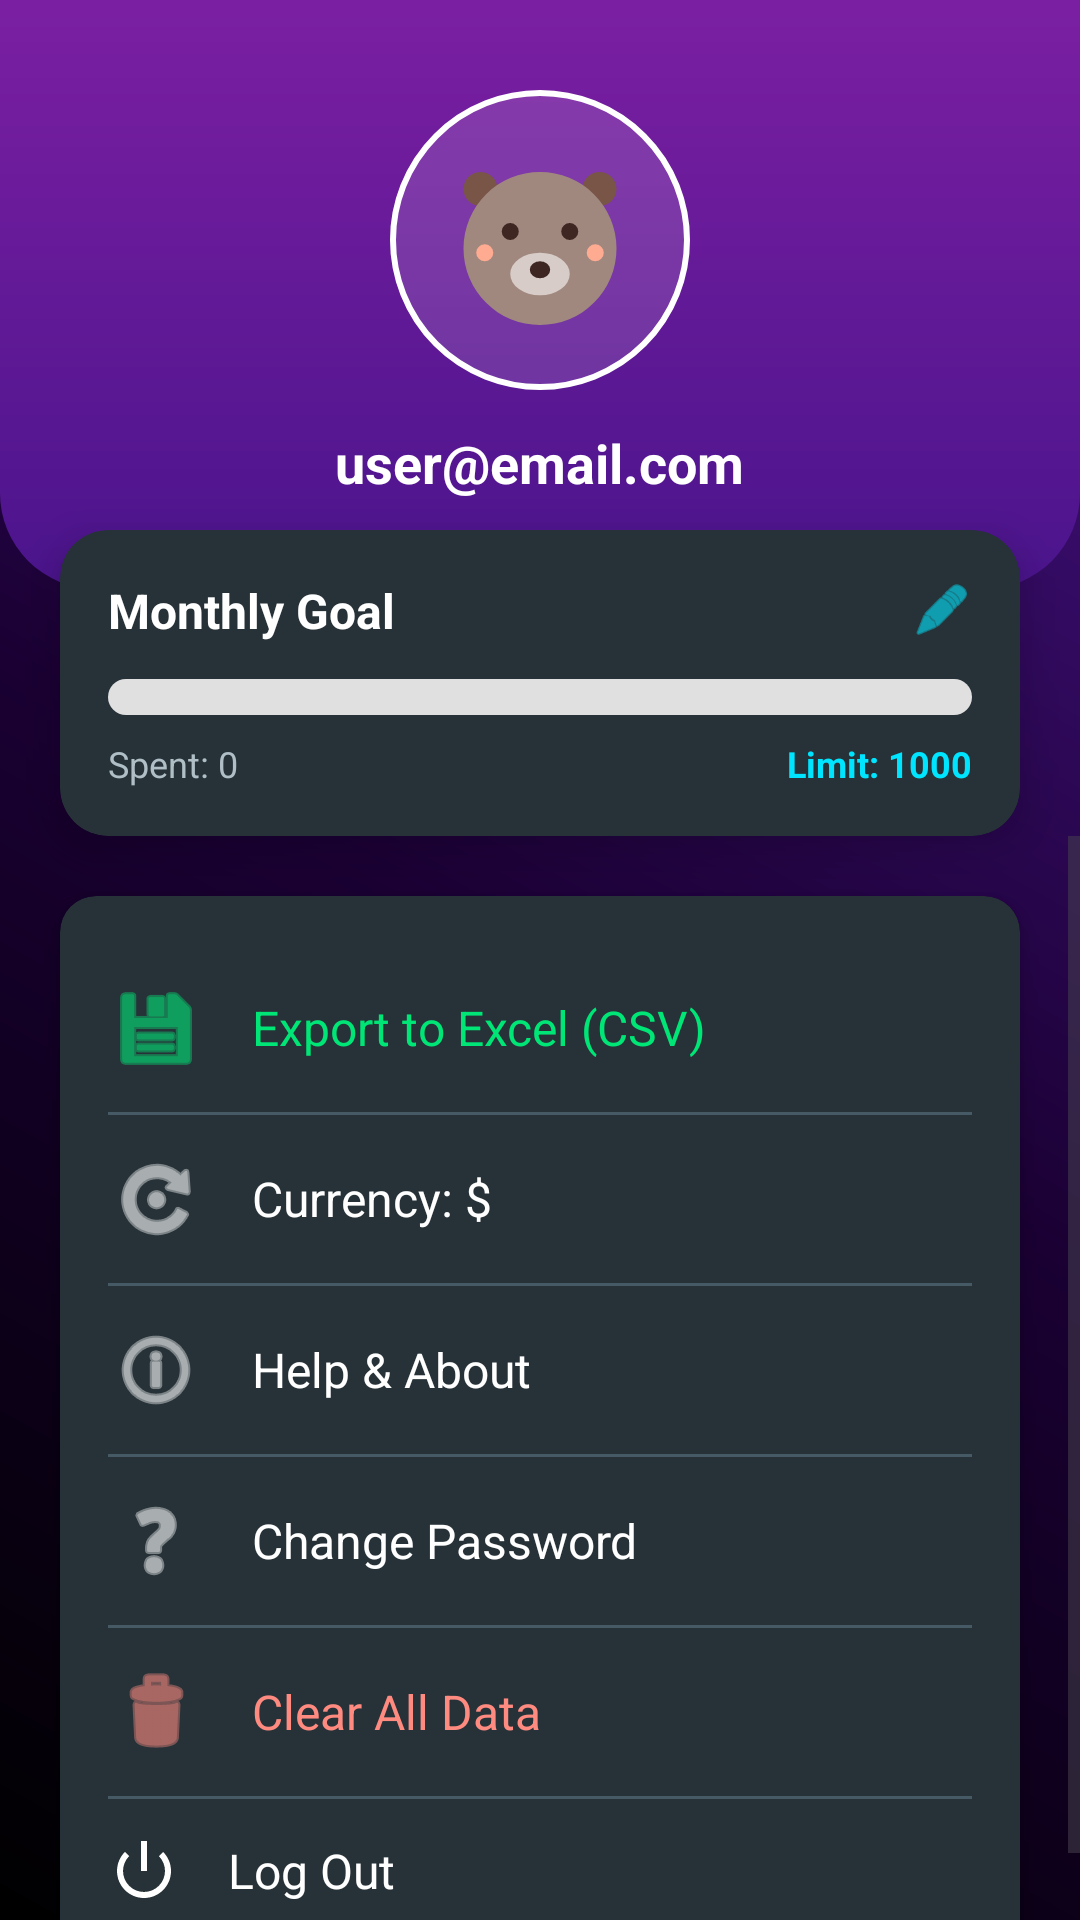

The Android layout XML behind this screen, and the referenced resources:
<!-- AndroidManifest.xml: application theme Theme.PocketBudget -->
<!-- res/layout/fragment_profile.xml -->
<?xml version="1.0" encoding="utf-8"?>
<LinearLayout xmlns:android="http://schemas.android.com/apk/res/android"
    xmlns:app="http://schemas.android.com/apk/res-auto"
    android:layout_width="match_parent"
    android:layout_height="match_parent"
    android:orientation="vertical"
    android:background="@drawable/bg_gradient_dark">

    
    <LinearLayout
        android:layout_width="match_parent"
        android:layout_height="wrap_content"
        android:background="@drawable/bg_home_header"
        android:gravity="center"
        android:orientation="vertical"
        android:paddingBottom="30dp"
        android:paddingTop="30dp">

        <ImageView
            android:layout_width="100dp"
            android:layout_height="100dp"
            android:src="@drawable/ic_cute_bear"
            android:background="@drawable/circle_white_bg"
            android:padding="16dp"/>

        <TextView
            android:id="@+id/tvUserEmail"
            android:layout_width="wrap_content"
            android:layout_height="wrap_content"
            android:text="user@email.com"
            android:textColor="#FFFFFF"
            android:textSize="18sp"
            android:textStyle="bold"
            android:layout_marginTop="12dp"/>
    </LinearLayout>


    <androidx.cardview.widget.CardView
        android:layout_width="match_parent"
        android:layout_height="wrap_content"
        android:layout_marginHorizontal="20dp"
        android:layout_marginTop="-20dp"
        app:cardCornerRadius="16dp"
        app:cardElevation="8dp"
        app:cardBackgroundColor="#263238">

        <LinearLayout
            android:layout_width="match_parent"
            android:layout_height="wrap_content"
            android:orientation="vertical"
            android:padding="16dp">

            <LinearLayout
                android:layout_width="match_parent"
                android:layout_height="wrap_content"
                android:orientation="horizontal"
                android:gravity="center_vertical">

                <TextView
                    android:layout_width="0dp"
                    android:layout_height="wrap_content"
                    android:layout_weight="1"
                    android:text="Monthly Goal"
                    android:textStyle="bold"
                    android:textSize="16sp"
                    android:textColor="#FFFFFF"/>

                <ImageView
                    android:id="@+id/btnEditBudget"
                    android:layout_width="20dp"
                    android:layout_height="20dp"
                    android:src="@android:drawable/ic_menu_edit"
                    app:tint="#00E5FF"/>
            </LinearLayout>

            <ProgressBar
                android:id="@+id/progressBarBudget"
                style="?android:attr/progressBarStyleHorizontal"
                android:layout_width="match_parent"
                android:layout_height="12dp"
                android:layout_marginTop="12dp"
                android:progressDrawable="@drawable/custom_progress_bg"
                android:max="100"
                android:progress="0"/>

            <LinearLayout
                android:layout_width="match_parent"
                android:layout_height="wrap_content"
                android:layout_marginTop="8dp"
                android:orientation="horizontal">

                <TextView
                    android:id="@+id/tvExpenseStatus"
                    android:layout_width="0dp"
                    android:layout_weight="1"
                    android:layout_height="wrap_content"
                    android:text="Spent: 0"
                    android:textSize="12sp"
                    android:textColor="#B0BEC5"/>

                <TextView
                    android:id="@+id/tvBudgetLimit"
                    android:layout_width="wrap_content"
                    android:layout_height="wrap_content"
                    android:text="Limit: 1000"
                    android:textStyle="bold"
                    android:textSize="12sp"
                    android:textColor="#00E5FF"/>
            </LinearLayout>
        </LinearLayout>
    </androidx.cardview.widget.CardView>

    
    <ScrollView
        android:layout_width="match_parent"
        android:layout_height="match_parent">

        <androidx.cardview.widget.CardView
            android:layout_width="match_parent"
            android:layout_height="wrap_content"
            android:layout_margin="20dp"
            app:cardCornerRadius="12dp"
            app:cardElevation="4dp"
            app:cardBackgroundColor="#263238">

            <LinearLayout
                android:layout_width="match_parent"
                android:layout_height="wrap_content"
                android:orientation="vertical"
                android:padding="16dp">

                
                <TextView
                    android:id="@+id/btnExportReport"
                    android:layout_width="match_parent"
                    android:layout_height="wrap_content"
                    android:text="Export to Excel (CSV)"
                    android:textColor="#00E676"
                    android:drawableStart="@android:drawable/ic_menu_save"
                    android:drawableTint="#00E676"
                    android:drawablePadding="16dp"
                    android:gravity="center_vertical"
                    android:textSize="16sp"
                    android:paddingVertical="12dp"/>

                <View android:layout_width="match_parent" android:layout_height="1dp" android:background="#455A64"/>

                
                <TextView
                    android:id="@+id/btnCurrency"
                    android:layout_width="match_parent"
                    android:layout_height="wrap_content"
                    android:text="Currency: $"
                    android:textColor="#FFFFFF"
                    android:drawableStart="@android:drawable/ic_menu_rotate"
                    android:drawableTint="#FFFFFF"
                    android:drawablePadding="16dp"
                    android:gravity="center_vertical"
                    android:textSize="16sp"
                    android:paddingVertical="12dp"/>

                <View android:layout_width="match_parent" android:layout_height="1dp" android:background="#455A64"/>

                
                <TextView
                    android:id="@+id/btnHelp"
                    android:layout_width="match_parent"
                    android:layout_height="wrap_content"
                    android:text="Help &amp; About"
                    android:textColor="#FFFFFF"
                    android:drawableStart="@android:drawable/ic_menu_info_details"
                    android:drawableTint="#FFFFFF"
                    android:drawablePadding="16dp"
                    android:gravity="center_vertical"
                    android:textSize="16sp"
                    android:paddingVertical="12dp"/>

                <View android:layout_width="match_parent" android:layout_height="1dp" android:background="#455A64"/>

                
                <TextView
                    android:id="@+id/btnResetPassword"
                    android:layout_width="match_parent"
                    android:layout_height="wrap_content"
                    android:text="Change Password"
                    android:textColor="#FFFFFF"
                    android:drawableStart="@android:drawable/ic_menu_help"
                    android:drawableTint="#FFFFFF"
                    android:drawablePadding="16dp"
                    android:gravity="center_vertical"
                    android:textSize="16sp"
                    android:paddingVertical="12dp"/>

                <View android:layout_width="match_parent" android:layout_height="1dp" android:background="#455A64"/>

                
                <TextView
                    android:id="@+id/btnClearData"
                    android:layout_width="match_parent"
                    android:layout_height="wrap_content"
                    android:text="Clear All Data"
                    android:textColor="#FF8A80"
                    android:drawableStart="@android:drawable/ic_menu_delete"
                    android:drawableTint="#FF8A80"
                    android:drawablePadding="16dp"
                    android:gravity="center_vertical"
                    android:textSize="16sp"
                    android:paddingVertical="12dp"/>

                <View android:layout_width="match_parent" android:layout_height="1dp" android:background="#455A64"/>

                
                <TextView
                    android:id="@+id/btnLogout"
                    android:layout_width="match_parent"
                    android:layout_height="wrap_content"
                    android:text="Log Out"
                    android:textColor="#FFFFFF"
                    android:drawableStart="@android:drawable/ic_lock_power_off"
                    android:drawableTint="#FFFFFF"
                    android:drawablePadding="16dp"
                    android:gravity="center_vertical"
                    android:textSize="16sp"
                    android:paddingVertical="12dp"/>

            </LinearLayout>
        </androidx.cardview.widget.CardView>
    </ScrollView>

</LinearLayout>
<!-- resources referenced by this layout -->
<resources>
  <!-- drawable bg_gradient_dark (drawable) -->
  <?xml version="1.0" encoding="utf-8"?>
  <shape xmlns:android="http://schemas.android.com/apk/res/android">
      <gradient
          android:angle="45"
          android:startColor="#000000"
          android:centerColor="#1A0033"
          android:endColor="#4A148C"
          android:type="linear" />
  </shape>
  <!-- drawable bg_home_header (drawable) -->
  <?xml version="1.0" encoding="utf-8"?>
  <shape xmlns:android="http://schemas.android.com/apk/res/android"
      android:shape="rectangle">
      
      <gradient
          android:angle="270"
          android:startColor="#7B1FA2"
          android:endColor="#4A148C"
          android:type="linear" />
  
      <corners
          android:bottomLeftRadius="32dp"
          android:bottomRightRadius="32dp" />
  </shape>
  <!-- drawable circle_white_bg (drawable) -->
  <?xml version="1.0" encoding="utf-8"?>
  <shape xmlns:android="http://schemas.android.com/apk/res/android" android:shape="oval">
      <solid android:color="#20FFFFFF"/> 
      <stroke android:width="2dp" android:color="#FFFFFF"/>
  </shape>
  <!-- drawable custom_progress_bg (drawable) -->
  <layer-list xmlns:android="http://schemas.android.com/apk/res/android">
      <item android:id="@android:id/background">
          <shape>
              <corners android:radius="10dp"/>
              <solid android:color="#E0E0E0"/>
          </shape>
      </item>
      <item android:id="@android:id/progress">
          <clip>
              <shape>
                  <corners android:radius="10dp"/>
                  <solid android:color="#4CAF50"/>
              </shape>
          </clip>
      </item>
  </layer-list>
  <!-- drawable ic_cute_bear (drawable) -->
  <vector xmlns:android="http://schemas.android.com/apk/res/android"
      android:width="24dp"
      android:height="24dp"
      android:viewportWidth="24"
      android:viewportHeight="24">
  
      
      <path
          android:fillColor="#795548"
          android:pathData="M5,6m-2,0a2,2 0,1 1,4 0a2,2 0,1 1,-4 0"/>
  
      
      <path
          android:fillColor="#795548"
          android:pathData="M19,6m-2,0a2,2 0,1 1,4 0a2,2 0,1 1,-4 0"/>
  
      
      <path
          android:fillColor="#A1887F"
          android:pathData="M12,13m-9,0a9,9 0,1 1,18 0a9,9 0,1 1,-18 0"/>
  
      
      <path
          android:fillColor="#D7CCC8"
          android:pathData="M12,16m-3.5,0a3.5,2.5 0,1 1,7 0a3.5,2.5 0,1 1,-7 0"/>
  
      
      <path
          android:fillColor="#3E2723"
          android:pathData="M12,15.5m-1.2,0a1.2,1.0 0,1 1,2.4 0a1.2,1.0 0,1 1,-2.4 0"/>
  
      
      <path
          android:fillColor="#3E2723"
          android:pathData="M8.5,11m-1,0a1,1 0,1 1,2 0a1,1 0,1 1,-2 0"/>
  
      
      <path
          android:fillColor="#3E2723"
          android:pathData="M15.5,11m-1,0a1,1 0,1 1,2 0a1,1 0,1 1,-2 0"/>
  
      
      <path
          android:fillColor="#FFAB91"
          android:alpha="0.6"
          android:pathData="M5.5,13.5m-1,0a1,1 0,1 1,2 0a1,1 0,1 1,-2 0"/>
      <path
          android:fillColor="#FFAB91"
          android:alpha="0.6"
          android:pathData="M18.5,13.5m-1,0a1,1 0,1 1,2 0a1,1 0,1 1,-2 0"/>
  </vector>
  <style name="Theme.PocketBudget" parent="Base.Theme.PocketBudget" />
  <style name="Base.Theme.PocketBudget" parent="Theme.Material3.DayNight.NoActionBar">
          
          
      </style>
</resources>
